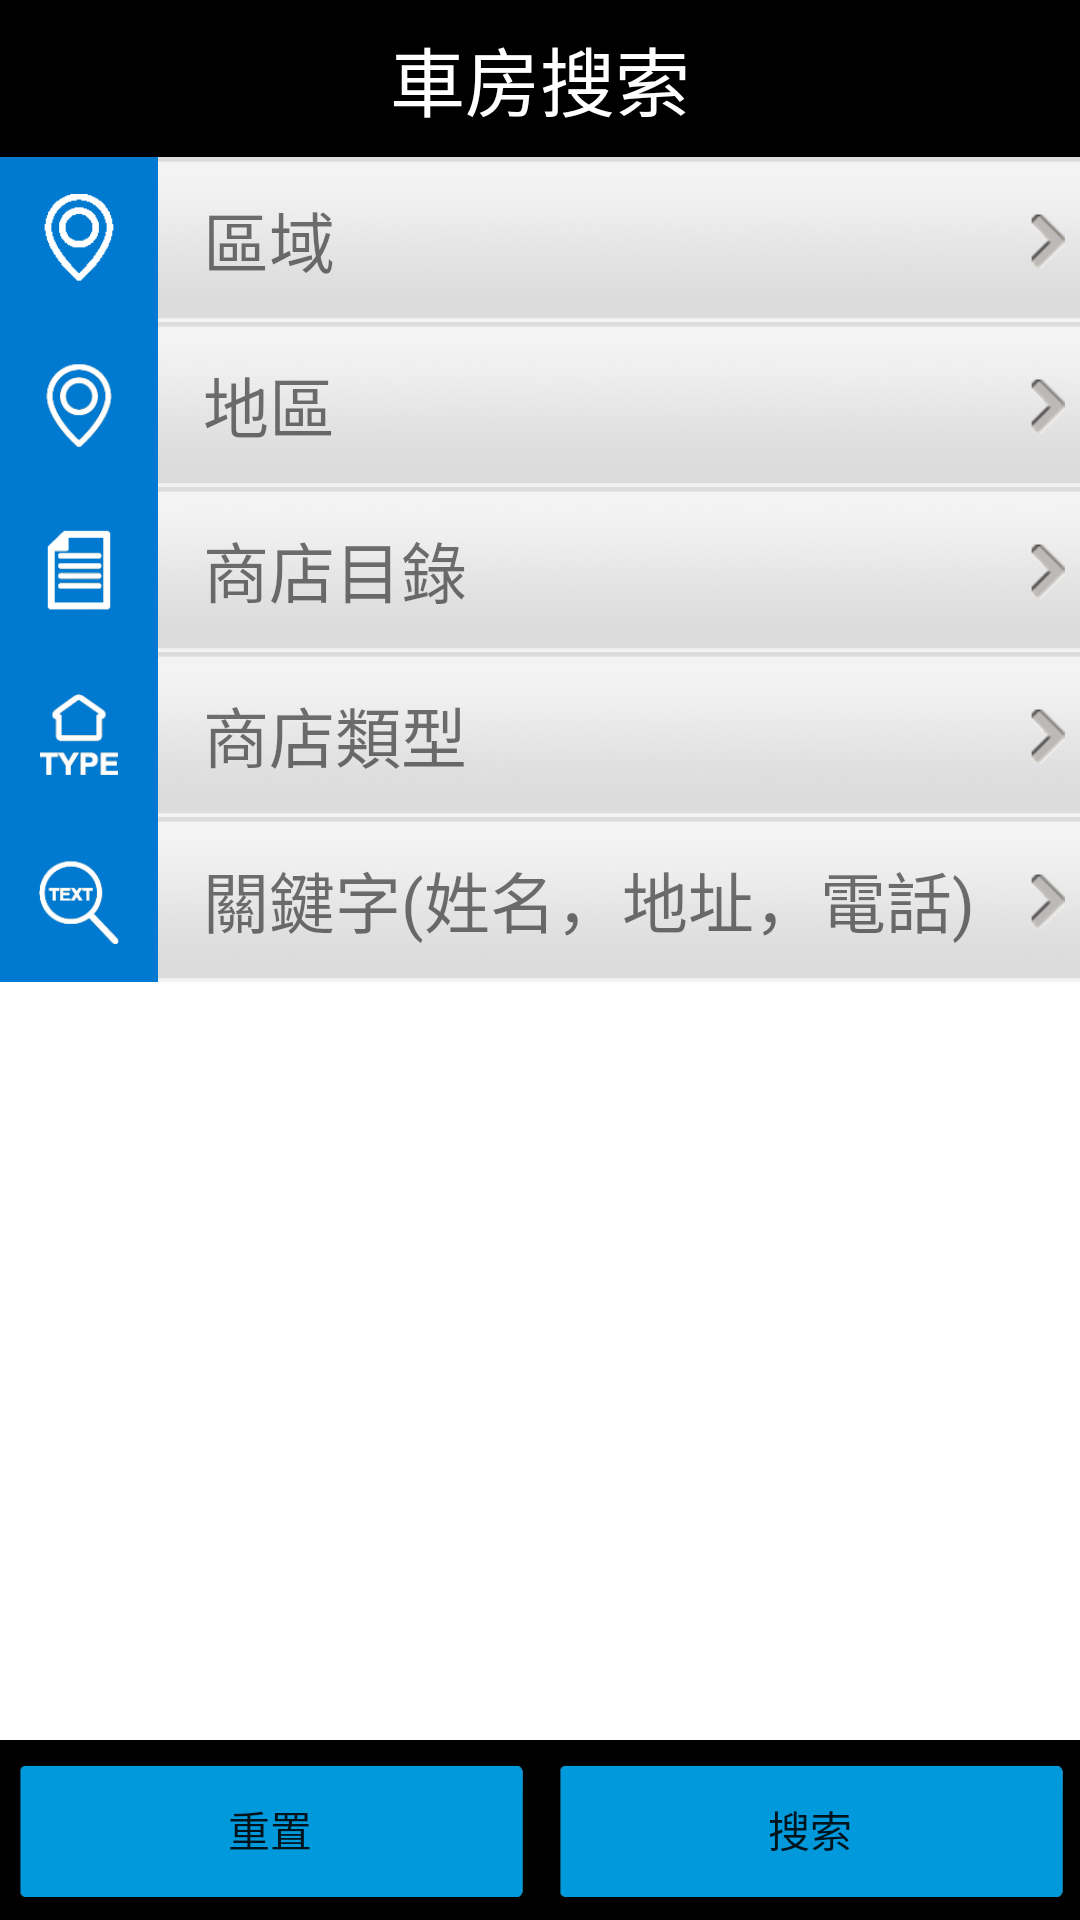

Here is an Android app screen rendered from its layout file. Give the layout XML and the strings, colors and styles it references.
<!-- AndroidManifest.xml: fallback theme Theme.MaterialComponents.DayNight.NoActionBar -->
<!-- res/layout/search_yaoche.xml -->
<LinearLayout xmlns:android="http://schemas.android.com/apk/res/android"
    xmlns:tools="http://schemas.android.com/tools"
    android:layout_width="match_parent"
    android:layout_height="match_parent"
    android:orientation="vertical" 
>

    <RelativeLayout 
        android:layout_width="fill_parent"
        android:layout_height="wrap_content"
        android:background="@color/black"
        >
        <TextView 
                    android:layout_width="wrap_content"
        android:layout_height="wrap_content"
            android:layout_centerHorizontal="true"
            android:textSize="25sp"
            android:padding="8dp"
            android:text="@string/sb1"
            android:textColor="@color/white"
            />
        
    </RelativeLayout>
    <LinearLayout 
        android:layout_width="fill_parent"
        android:layout_height="55dp"
        android:orientation="horizontal"
        >
        <RelativeLayout 
            android:layout_width="0dp"
            android:layout_weight="1.2"
            android:background="@color/blue"
            android:layout_height="fill_parent"
            >
            <ImageView 
                android:layout_width="30dp"
                android:layout_height="30dp"
                android:layout_centerInParent="true"
                android:src="@drawable/dd1"
                />
        </RelativeLayout>
        <RelativeLayout 
            android:layout_width="0dp"
            android:layout_weight="7"
            android:background="@drawable/dd7"
            android:layout_height="fill_parent"
            >
            <TextView 
                android:layout_width="wrap_content"
                android:layout_height="wrap_content"
                android:layout_centerVertical="true"
                android:textSize="22sp"
                android:layout_marginLeft="15dp"
                android:text="@string/t1"
                />
            <ImageView 
                android:layout_width="wrap_content"
                android:layout_height="wrap_content"
                android:src="@drawable/z1"
                android:layout_centerVertical="true"
                android:layout_alignParentRight="true"
                android:paddingRight="5dp"
                />
        </RelativeLayout>
        
    </LinearLayout>
        <LinearLayout 
        android:layout_width="fill_parent"
        android:layout_height="55dp"
        android:orientation="horizontal"
        >
        <RelativeLayout 
            android:layout_width="0dp"
            android:layout_weight="1.2"
            android:background="@color/blue"
            android:layout_height="fill_parent"
            >
            <ImageView 
                android:layout_width="30dp"
                android:layout_height="30dp"
                android:layout_centerInParent="true"
                android:src="@drawable/dd2"
                />
        </RelativeLayout>
        <RelativeLayout 
            android:layout_width="0dp"
            android:layout_weight="7"
            android:background="@drawable/dd7"
            android:layout_height="fill_parent"
            >
            <TextView 
                android:layout_width="wrap_content"
                android:layout_height="wrap_content"
                android:layout_centerVertical="true"
                android:textSize="22sp"
                android:layout_marginLeft="15dp"
                android:text="@string/t2"
                />
            <ImageView 
                android:layout_width="wrap_content"
                android:layout_height="wrap_content"
                android:src="@drawable/z1"
                android:layout_centerVertical="true"
                android:layout_alignParentRight="true"
                android:paddingRight="5dp"
                />
        </RelativeLayout>
        
    </LinearLayout>
        <LinearLayout 
        android:layout_width="fill_parent"
        android:layout_height="55dp"
        android:orientation="horizontal"
        >
        <RelativeLayout 
            android:layout_width="0dp"
            android:layout_weight="1.2"
            android:background="@color/blue"
            android:layout_height="fill_parent"
            >
            <ImageView 
                android:layout_width="30dp"
                android:layout_height="30dp"
                android:layout_centerInParent="true"
                android:src="@drawable/dd3"
                />
        </RelativeLayout>
        <RelativeLayout 
            android:layout_width="0dp"
            android:layout_weight="7"
            android:background="@drawable/dd7"
            android:layout_height="fill_parent"
            >
            <TextView 
                android:layout_width="wrap_content"
                android:layout_height="wrap_content"
                android:layout_centerVertical="true"
                android:textSize="22sp"
                android:layout_marginLeft="15dp"
                android:text="@string/t3"
                />
            <ImageView 
                android:layout_width="wrap_content"
                android:layout_height="wrap_content"
                android:src="@drawable/z1"
                android:layout_centerVertical="true"
                android:layout_alignParentRight="true"
                android:paddingRight="5dp"
                />
        </RelativeLayout>
        
    </LinearLayout>
        
        <LinearLayout 
        android:layout_width="fill_parent"
        android:layout_height="55dp"
        android:orientation="horizontal"
        >
        <RelativeLayout 
            android:layout_width="0dp"
            android:layout_weight="1.2"
            android:background="@color/blue"
            android:layout_height="fill_parent"
            >
            <ImageView 
                android:layout_width="30dp"
                android:layout_height="30dp"
                android:layout_centerInParent="true"
                android:src="@drawable/dd4"
                />
        </RelativeLayout>
        <RelativeLayout 
            android:layout_width="0dp"
            android:layout_weight="7"
            android:background="@drawable/dd7"
            android:layout_height="fill_parent"
            >
            <TextView 
                android:layout_width="wrap_content"
                android:layout_height="wrap_content"
                android:layout_centerVertical="true"
                android:textSize="22sp"
                android:layout_marginLeft="15dp"
                android:text="@string/t4"
                />
            <ImageView 
                android:layout_width="wrap_content"
                android:layout_height="wrap_content"
                android:src="@drawable/z1"
                android:layout_centerVertical="true"
                android:layout_alignParentRight="true"
                android:paddingRight="5dp"
                />
        </RelativeLayout>
        
    </LinearLayout>
            <LinearLayout 
        android:layout_width="fill_parent"
        android:layout_height="55dp"
        android:orientation="horizontal"
        >
        <RelativeLayout 
            android:layout_width="0dp"
            android:layout_weight="1.2"
            android:background="@color/blue"
            android:layout_height="fill_parent"
            >
            <ImageView 
                android:layout_width="30dp"
                android:layout_height="30dp"
                android:layout_centerInParent="true"
                android:src="@drawable/dd5"
                />
        </RelativeLayout>
        <RelativeLayout 
            android:layout_width="0dp"
            android:layout_weight="7"
            android:background="@drawable/dd7"
            android:layout_height="fill_parent"
            >
            <TextView 
                android:layout_width="wrap_content"
                android:layout_height="wrap_content"
                android:layout_centerVertical="true"
                android:textSize="22sp"
                android:layout_marginLeft="15dp"
                android:text="@string/t5"
                />
            <ImageView 
                android:layout_width="wrap_content"
                android:layout_height="wrap_content"
                android:src="@drawable/z1"
                android:layout_centerVertical="true"
                android:layout_alignParentRight="true"
                android:paddingRight="5dp"
                />
        </RelativeLayout>
        
    </LinearLayout>
        
            <RelativeLayout 
                android:layout_width="fill_parent"
                android:layout_height="fill_parent"
                android:background="@color/white"
                
                >
                <LinearLayout 
                    android:layout_width="fill_parent"
                    android:layout_height="60dp"
                    android:background="@color/black"
                    android:layout_alignParentBottom="true"
                    android:orientation="horizontal"
                    
                    >
                <RelativeLayout 
                  android:layout_width="0dp"
                        android:layout_marginLeft="5dp"
                        android:layout_marginRight="5dp"
                        android:layout_weight="1"
                    android:layout_height="fill_parent"
                    >
                                        <Button 
                        android:layout_width="fill_parent"
                        android:layout_height="45dp"
                        android:text="@string/t6"
                        android:layout_centerInParent="true"
                        android:background="@drawable/dd6"
                        />
                    
                </RelativeLayout>
                <RelativeLayout 
                  android:layout_width="0dp"
                        android:layout_marginLeft="5dp"
                        android:layout_marginRight="5dp"
                        android:layout_weight="1"
                    android:layout_height="fill_parent"
                    >
                                        <Button 
                        android:layout_width="fill_parent"
                        android:layout_height="45dp"
                        android:text="@string/t7"
                        android:layout_centerInParent="true"
                        android:background="@drawable/dd6"
                        />
                    
                </RelativeLayout>
              
                    </LinearLayout>
                
            </RelativeLayout>
            
</LinearLayout>
<!-- resources referenced by this layout -->
<resources>
  <color name="black">#000000</color>
  <color name="blue">#007ad1</color>
  <color name="white">#FFFFFF</color>
  <!-- drawable dd1: png bitmap (drawable-xhdpi, 3861 bytes) -->
  <!-- drawable dd2: png bitmap (drawable-xhdpi, 5348 bytes) -->
  <!-- drawable dd3: png bitmap (drawable-xhdpi, 3835 bytes) -->
  <!-- drawable dd4: png bitmap (drawable-xhdpi, 4716 bytes) -->
  <!-- drawable dd5: png bitmap (drawable-xhdpi, 5178 bytes) -->
  <!-- drawable dd6: png bitmap (drawable-xhdpi, 3570 bytes) -->
  <!-- drawable dd7: png bitmap (drawable-xhdpi, 30007 bytes) -->
  <!-- drawable z1: png bitmap (drawable-xhdpi, 3507 bytes) -->
  <string name="sb1">車房搜索</string>
  <string name="t1">區域</string>
  <string name="t2">地區</string>
  <string name="t3">商店目錄</string>
  <string name="t4">商店類型</string>
  <string name="t5">關鍵字(姓名，地址，電話)</string>
  <string name="t6">重置</string>
  <string name="t7">搜索</string>
</resources>
